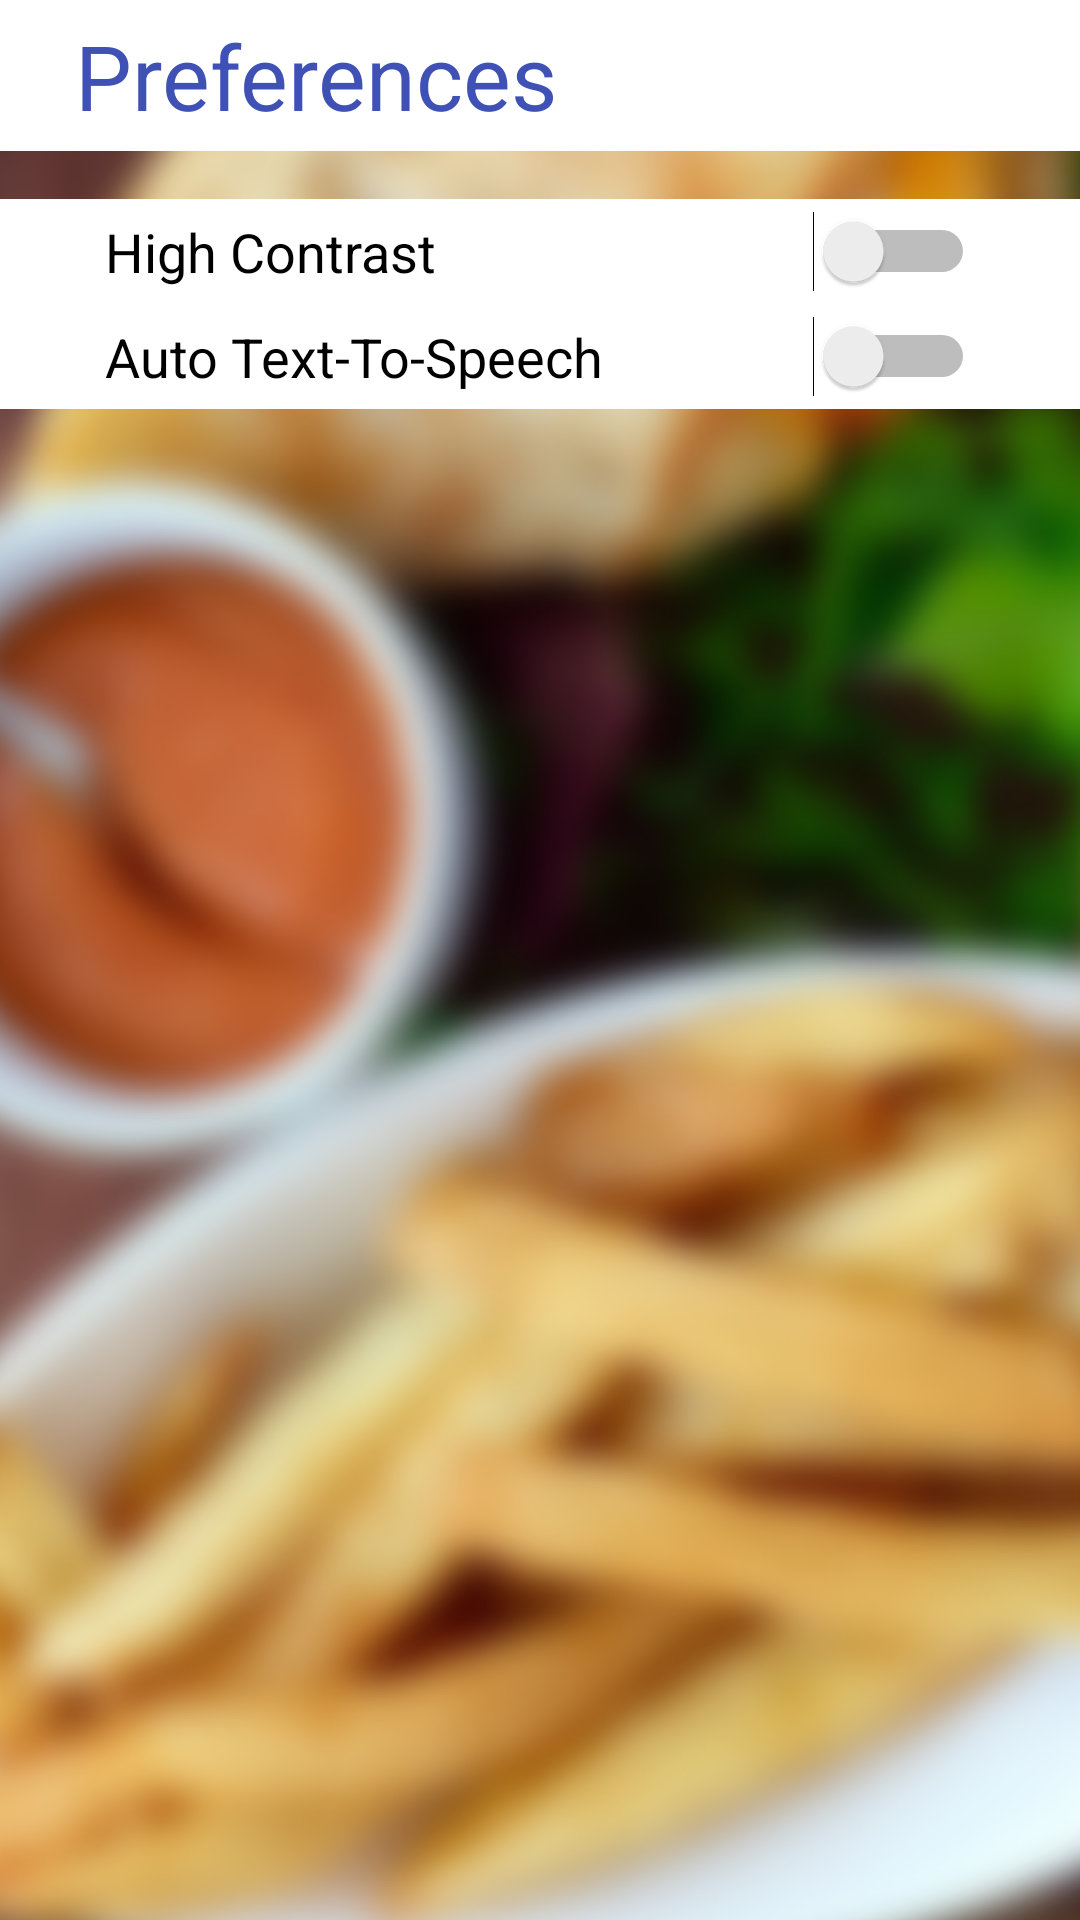

Reconstruct the res/layout file that produces this screen, plus the resources it refers to.
<!-- AndroidManifest.xml: application theme AppTheme -->
<!-- res/layout/activity_settings.xml -->
<?xml version="1.0" encoding="utf-8"?>
<android.support.constraint.ConstraintLayout xmlns:android="http://schemas.android.com/apk/res/android"
    xmlns:app="http://schemas.android.com/apk/res-auto"
    xmlns:tools="http://schemas.android.com/tools"
    android:layout_width="match_parent"
    android:layout_height="match_parent"
    android:background="@drawable/background"
    tools:context="uk.ac.yorksj.spray.david.caloriesnap.activity.Settings">

    <LinearLayout
        android:layout_width="0dp"
        android:layout_height="wrap_content"
        android:layout_weight="1"
        android:background="@color/textBright"
        android:orientation="vertical"
        android:paddingLeft="35dp"
        android:paddingRight="35dp"
        app:layout_constraintLeft_toLeftOf="parent"
        app:layout_constraintRight_toRightOf="parent"
        app:layout_constraintHorizontal_bias="0.0"
        android:layout_marginTop="16dp"
        app:layout_constraintTop_toBottomOf="@+id/txt_title">

        <Switch
            android:id="@+id/switch_high_contrast"
            android:layout_width="match_parent"
            android:layout_height="35dp"
            android:layout_weight="1"
            android:checked="false"
            android:splitTrack="false"
            android:text="@string/prefs_high_constrast"
            android:textAlignment="textStart"
            android:textSize="18sp"
            tools:checked="false"
            tools:layout_editor_absoluteX="115dp"
            tools:layout_editor_absoluteY="138dp" />

        <Switch
            android:id="@+id/switch_auto_tts"
            android:layout_width="match_parent"
            android:layout_height="35dp"
            android:layout_weight="1"
            android:checked="false"
            android:splitTrack="false"
            android:text="@string/prefs_auto_text_to_speech"
            android:textAlignment="textStart"
            android:textSize="18sp"
            tools:checked="false"
            tools:layout_editor_absoluteX="115dp"
            tools:layout_editor_absoluteY="138dp" />
    </LinearLayout>

    <TextView
        android:id="@+id/txt_title"
        android:layout_width="0dp"
        android:layout_height="wrap_content"
        android:background="@color/textBright"
        android:paddingBottom="5dp"
        android:paddingLeft="25dp"
        android:paddingTop="5dp"
        android:text="@string/prefs_title"
        android:textAlignment="textStart"
        android:textColor="@color/text_title"
        android:textSize="30sp"
        app:layout_constraintHorizontal_bias="0.4"
        app:layout_constraintLeft_toLeftOf="parent"
        app:layout_constraintRight_toRightOf="parent"
        app:layout_constraintTop_toTopOf="parent" />

</android.support.constraint.ConstraintLayout>
<!-- resources referenced by this layout -->
<resources>
  <color name="textBright">#ffffff</color>
  <color name="text_title">#3f51b5</color>
  <!-- drawable background (drawable) -->
  <?xml version="1.0" encoding="utf-8"?>
  <bitmap
      xmlns:android="http://schemas.android.com/apk/res/android"
      android:src="@drawable/background_blur"
      android:gravity="center" />
  <string name="prefs_auto_text_to_speech">Auto Text-To-Speech</string>
  <string name="prefs_high_constrast">High Contrast</string>
  <string name="prefs_title">Preferences</string>
  <style name="AppTheme" parent="Theme.AppCompat.Light.NoActionBar">
          <item name="colorPrimary">@color/colorPrimary</item>
          <item name="colorPrimaryDark">@color/colorPrimaryDark</item>
          <item name="colorAccent">@color/colorAccent</item>
          <item name="android:windowAnimationStyle">@style/anim.Activity</item>
          <item name="windowActionBar">false</item>
          <item name="windowNoTitle">true</item>
          <item name="android:windowFullscreen">true</item>
          <item name="android:statusBarColor">@android:color/transparent</item>
      </style>
  <!-- drawable background_blur: png bitmap (drawable, 854474 bytes) -->
  <color name="colorPrimary">#3F51B5</color>
  <color name="colorPrimaryDark">#303F9F</color>
  <color name="colorAccent">#4059ff</color>
  <style name="anim.Activity" parent="@android:style/Animation.Activity">
          <item name="android:windowEnterAnimation">@anim/slide_from_top</item>
          <item name="android:windowExitAnimation">@anim/slide_to_bottom</item>
      </style>
</resources>
